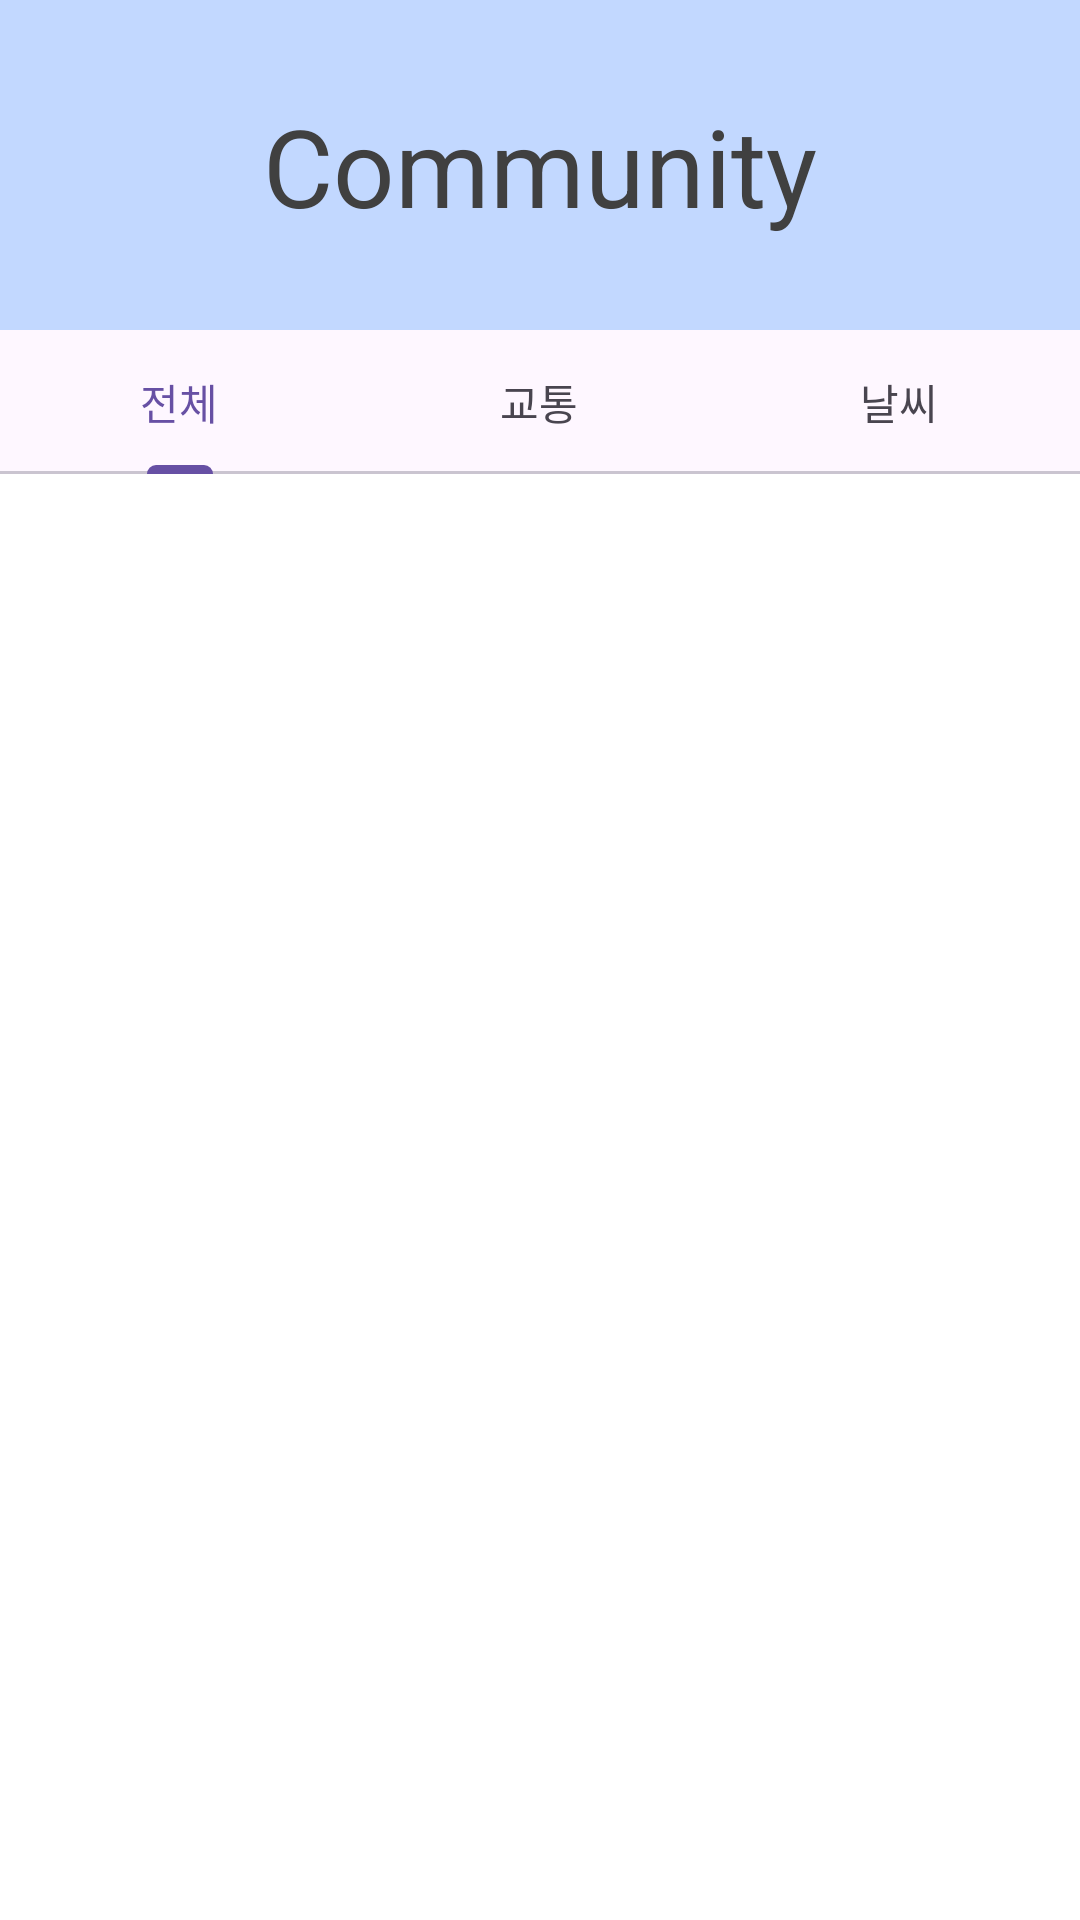

The Android layout XML behind this screen, and the referenced resources:
<!-- AndroidManifest.xml: application theme Theme.OkTodo -->
<!-- res/layout/forum_fragment_first.xml -->
<?xml version="1.0" encoding="utf-8"?>
<androidx.constraintlayout.widget.ConstraintLayout xmlns:android="http://schemas.android.com/apk/res/android"
    xmlns:app="http://schemas.android.com/apk/res-auto"
    xmlns:tools="http://schemas.android.com/tools"
    android:layout_width="match_parent"
    android:layout_height="match_parent"
    android:orientation="vertical"
    android:background="@color/white">

    
    <View
        android:id="@+id/rectangle_9"
        android:layout_width="0dp"
        android:layout_height="110dp"
        android:background="#C2D8FF"
        app:layout_constraintEnd_toEndOf="parent"
        app:layout_constraintStart_toStartOf="parent"
        app:layout_constraintTop_toTopOf="parent" />

    <ImageView
        android:id="@+id/menu_icon"
        android:layout_width="45dp"
        android:layout_height="45dp"
        android:layout_gravity="left"
        android:layout_marginStart="15dp"
        android:src="@drawable/icon_menu"
        app:layout_constraintBottom_toBottomOf="@+id/rectangle_9"
        app:layout_constraintStart_toStartOf="parent"
        app:layout_constraintTop_toTopOf="@id/rectangle_9" />

    <TextView
        android:id="@+id/todo"
        android:layout_width="280dp"
        android:layout_height="wrap_content"
        android:layout_row="0"
        android:layout_column="1"
        android:layout_gravity="center_horizontal"
        android:gravity="center"
        android:lineSpacingExtra="3sp"
        android:text="Community"
        android:textColor="#404040"
        android:textSize="36sp"
        app:layout_constraintBottom_toBottomOf="@+id/rectangle_9"
        app:layout_constraintEnd_toStartOf="@id/home_icon"
        app:layout_constraintStart_toEndOf="@id/menu_icon"
        app:layout_constraintTop_toTopOf="@id/rectangle_9" />

    <ImageView
        android:id="@+id/home_icon"
        android:layout_width="45dp"
        android:layout_height="45dp"
        android:layout_gravity="right"
        android:layout_marginEnd="15dp"
        android:src="@drawable/icon_home"
        app:layout_constraintBottom_toBottomOf="@+id/rectangle_9"
        app:layout_constraintEnd_toEndOf="parent"
        app:layout_constraintTop_toTopOf="@id/rectangle_9" />
    

    <LinearLayout
        android:id="@+id/linearLayout"
        android:layout_width="match_parent"
        android:layout_height="wrap_content"
        android:orientation="horizontal"
        app:layout_constraintTop_toBottomOf="@+id/rectangle_9">

        <com.google.android.material.tabs.TabLayout
            android:id="@+id/forum_tabs"
            android:layout_width="match_parent"
            android:layout_height="wrap_content">

            <com.google.android.material.tabs.TabItem
                android:layout_width="wrap_content"
                android:layout_height="wrap_content"
                android:text="전체" />

            <com.google.android.material.tabs.TabItem
                android:layout_width="wrap_content"
                android:layout_height="wrap_content"
                android:text="교통" />

            <com.google.android.material.tabs.TabItem
                android:layout_width="wrap_content"
                android:layout_height="wrap_content"
                android:text="날씨" />
        </com.google.android.material.tabs.TabLayout>
    </LinearLayout>

    <androidx.recyclerview.widget.RecyclerView
        android:id="@+id/forum_recyclerView"
        android:layout_width="0dp"
        android:layout_height="0dp"
        app:layout_constraintBottom_toBottomOf="parent"
        app:layout_constraintEnd_toEndOf="parent"
        app:layout_constraintStart_toStartOf="parent"
        app:layout_constraintTop_toBottomOf="@+id/linearLayout"
        app:layout_constraintVertical_bias="1.0"
        tools:layout_editor_absoluteX="0dp" />
</androidx.constraintlayout.widget.ConstraintLayout>
<!-- resources referenced by this layout -->
<resources>
  <color name="white">#FFFFFFFF</color>
  <style name="Theme.OkTodo" parent="Base.Theme.OkTodo" />
  <style name="Base.Theme.OkTodo" parent="Theme.Material3.DayNight.NoActionBar">
          
          
      </style>
</resources>
